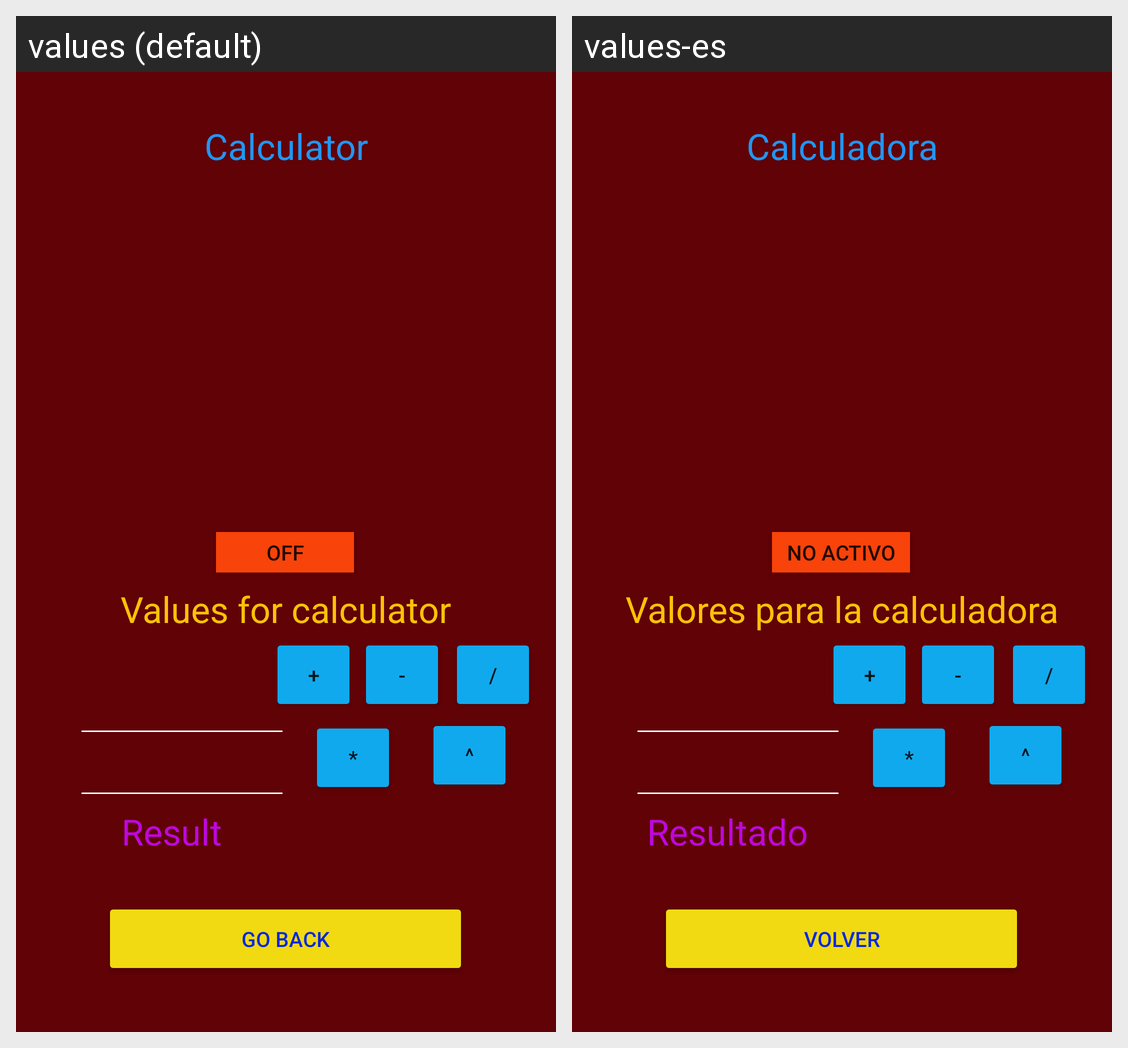

Locale-by-locale string values for the Android screen shown in this grid:
Android screen res/layout/activity_calculadora.xml rendered under 2 locales, left to right: values (default), values-es. Device: Nexus 5 (rendered at 1080×1920; each locale shown at half size, 540×960, under a caption strip naming it); theme Theme.CalculadoraPrueba.
Strings drawn on this screen, with the default value and each locale's value (text and hints the layout hard-codes, and strings that could not be matched under every locale, appear in the picture but are not listed):

tvTituloNumeroCalculadora
  values: Calculator
  values-es: Calculadora

tvIntruduceNumeroCalculadora
  values: Values for calculator
  values-es: Valores para la calculadora

tvTextoResultado
  values: Result
  values-es: Resultado

bVolver
  values: Go back
  values-es: Volver

tbCalculadora2
  values: off
  values-es: No activo
